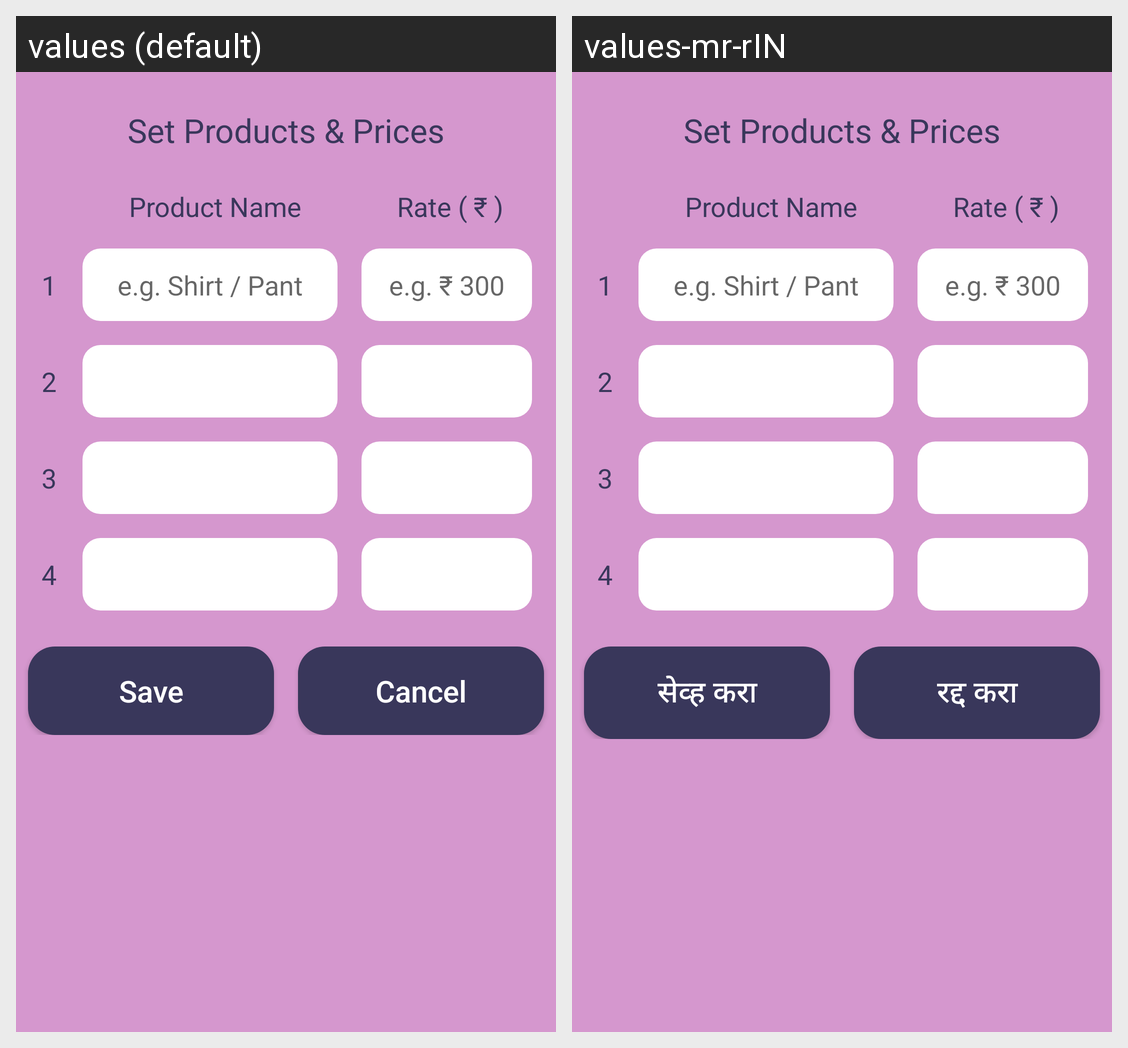

This grid shows one Android layout under two languages. Give, for every string resource on the screen, its name, the default text and each shown locale's text.
Android screen res/layout/dialog_products.xml rendered under 2 locales, left to right: values (default), values-mr-rIN. Device: Nexus 5 (rendered at 1080×1920; each locale shown at half size, 540×960, under a caption strip naming it); theme AppTheme.
Strings drawn on this screen, with the default value and each locale's value (text and hints the layout hard-codes, and strings that could not be matched under every locale, appear in the picture but are not listed):

save
  values: Save
  values-mr-rIN: सेव्ह करा

cancel
  values: Cancel
  values-mr-rIN: रद्द करा
